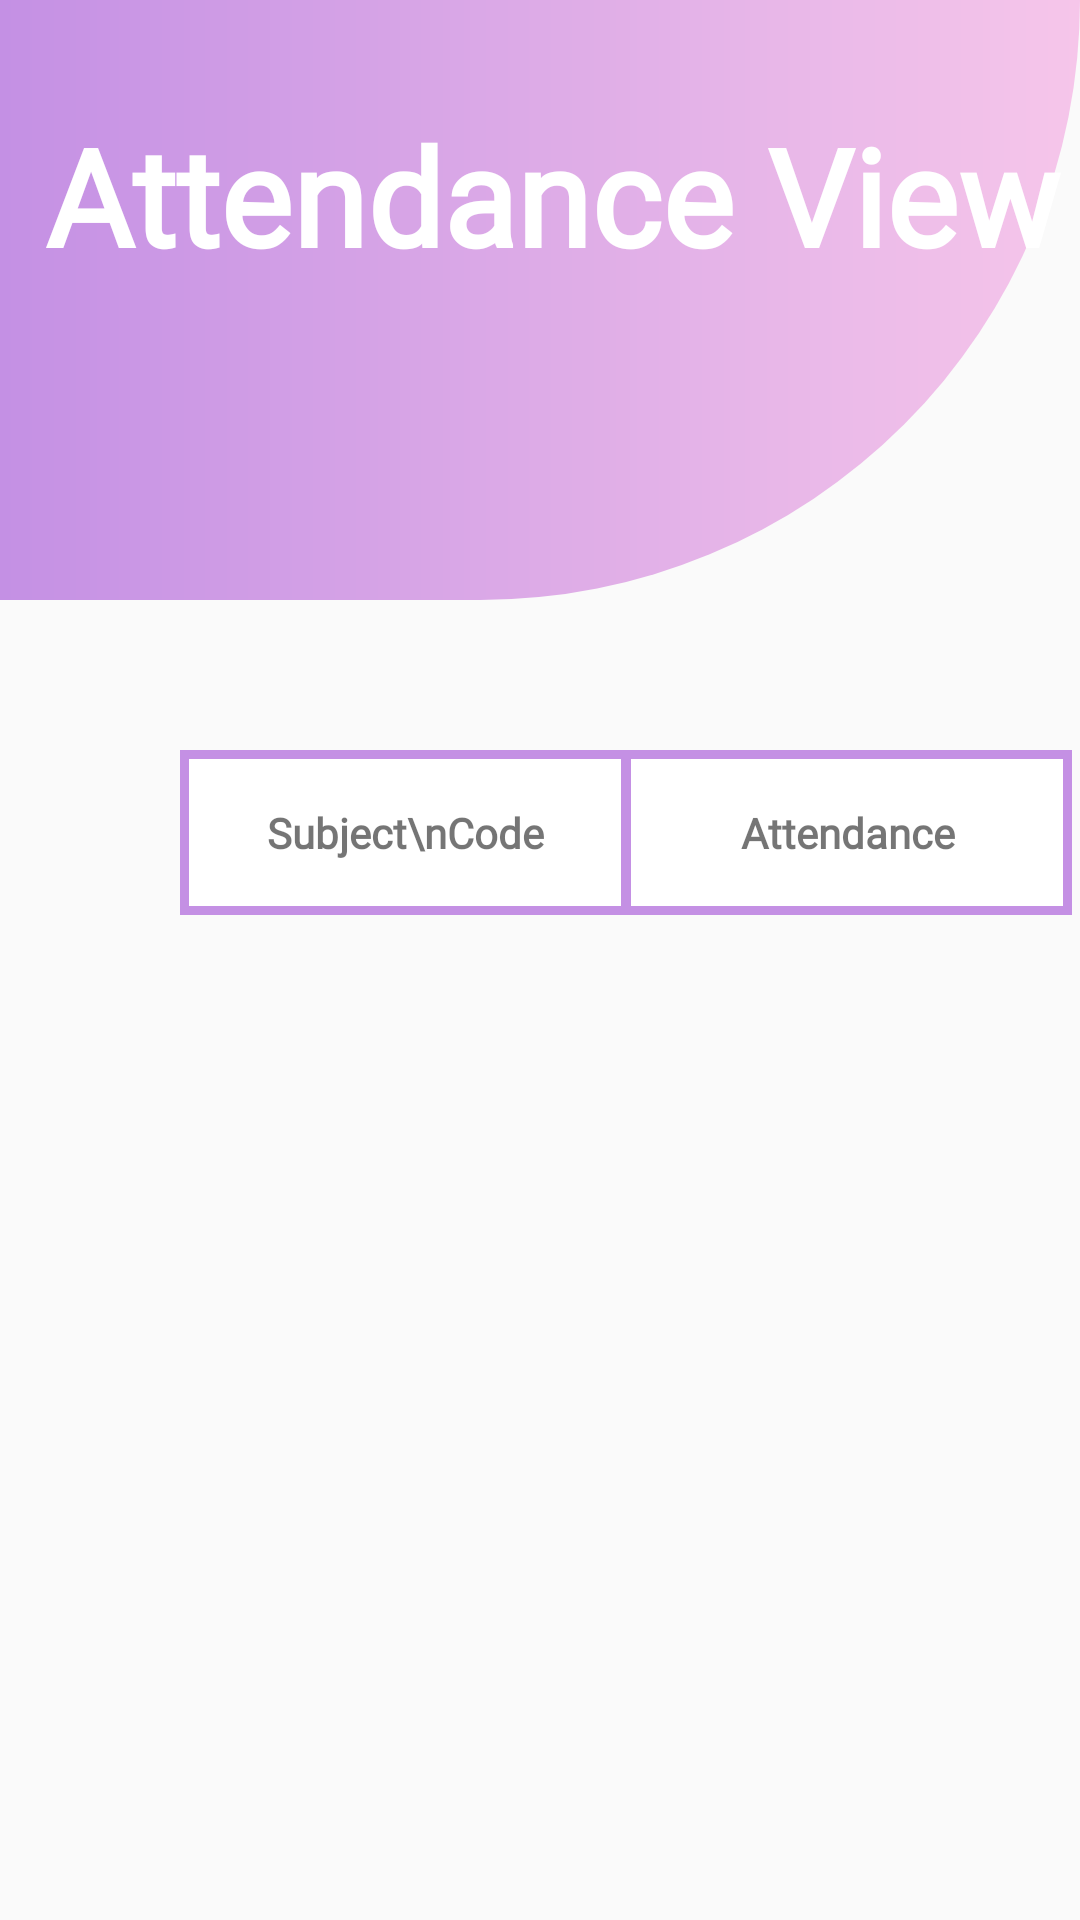

Here is an Android app screen rendered from its layout file. Give the layout XML and the strings, colors and styles it references.
<!-- AndroidManifest.xml: application theme Theme.StudEaze -->
<!-- res/layout/activity_attendance_adapter.xml -->
<?xml version="1.0" encoding="utf-8"?>
<RelativeLayout xmlns:android="http://schemas.android.com/apk/res/android"
    xmlns:app="http://schemas.android.com/apk/res-auto"
    xmlns:tools="http://schemas.android.com/tools"
    android:layout_width="match_parent"
    android:layout_height="match_parent"
    tools:context=".AttendanceAdapter">

    <LinearLayout
        android:id="@+id/a_lay1"
        android:layout_width="match_parent"
        android:layout_height="200dp"
        android:orientation="vertical"
        android:background="@drawable/home_design"/>

    <TextView
        android:id="@+id/T_text_name_attendance"
        android:layout_width="348dp"
        android:layout_height="126dp"
        android:layout_marginLeft="15dp"
        android:layout_marginTop="35dp"
        android:fontFamily="@font/poppins_semibold"
        android:lineSpacingExtra="-15dp"
        android:text="Attendance View"
        android:textColor="#fff"
        android:textSize="45sp"
        android:textStyle="bold" />

    <LinearLayout
        android:layout_width="match_parent"
        android:layout_height="match_parent"
        android:layout_below="@id/a_lay1">

    </LinearLayout>

    <TextView
        android:layout_marginLeft="60dp"
        android:layout_marginRight="-3dp"
        android:layout_marginBottom="-2dp"
        android:id="@+id/a_usn_head"
        android:layout_width="150dp"
        android:layout_height="55dp"
        android:text="Subject\nCode"
        android:textStyle="bold"
        android:fontFamily="@font/poppins_semibold"
        android:textAlignment="center"
        android:background="@drawable/marks_border"
        android:layout_marginTop="50dp"
        android:gravity="center"
        android:layout_below="@id/a_lay1"/>

    <TextView
        android:id="@+id/attendance"
        android:layout_marginBottom="-2dp"
        android:layout_width="150dp"
        android:layout_height="55dp"
        android:layout_below="@id/a_lay1"
        android:text="Attendance"
        android:textStyle="bold"
        android:fontFamily="@font/poppins_semibold"
        android:textAlignment="center"
        android:background="@drawable/marks_border"
        android:layout_marginTop="50dp"
        android:gravity="center"
        android:layout_toEndOf="@+id/a_usn_head" />

    <androidx.recyclerview.widget.RecyclerView
        android:id="@+id/attendance_recycler"
        android:layout_width="match_parent"
        android:layout_height="wrap_content"
        android:layout_below="@+id/a_usn_head"
        />

</RelativeLayout>
<!-- resources referenced by this layout -->
<resources>
  <!-- drawable home_design (drawable) -->
  <?xml version="1.0" encoding="utf-8"?>
  <shape xmlns:android="http://schemas.android.com/apk/res/android" android:shape="rectangle">
  <corners android:bottomRightRadius="250dp"/>
      <gradient
          android:startColor="#C490E4"
          android:endColor="#F6C6EA"
          android:gradientRadius="45"/>
  </shape>
  <!-- drawable marks_border (drawable) -->
  <?xml version="1.0" encoding="utf-8"?>
  <shape xmlns:android="http://schemas.android.com/apk/res/android"
      android:shape="rectangle">
      <stroke
          android:width="3dp"
          android:color="@color/light" />
      <solid android:color="@color/white" />
  
  </shape>
  <style name="Theme.StudEaze" parent="Theme.AppCompat.Light.NoActionBar">
          
          <item name="colorOnPrimary">@color/white</item>
          
          <item name="colorSecondary">@color/teal_200</item>
          <item name="colorSecondaryVariant">@color/teal_700</item>
          <item name="colorOnSecondary">@color/black</item>
          
          <item name="android:statusBarColor" tools:targetApi="l">?attr/colorPrimaryVariant</item>
          
      </style>
  <color name="light">#C490E4</color>
  <color name="white">#FFFFFFFF</color>
  <color name="teal_200">#FF03DAC5</color>
  <color name="teal_700">#FF018786</color>
  <color name="black">#FF000000</color>
</resources>
